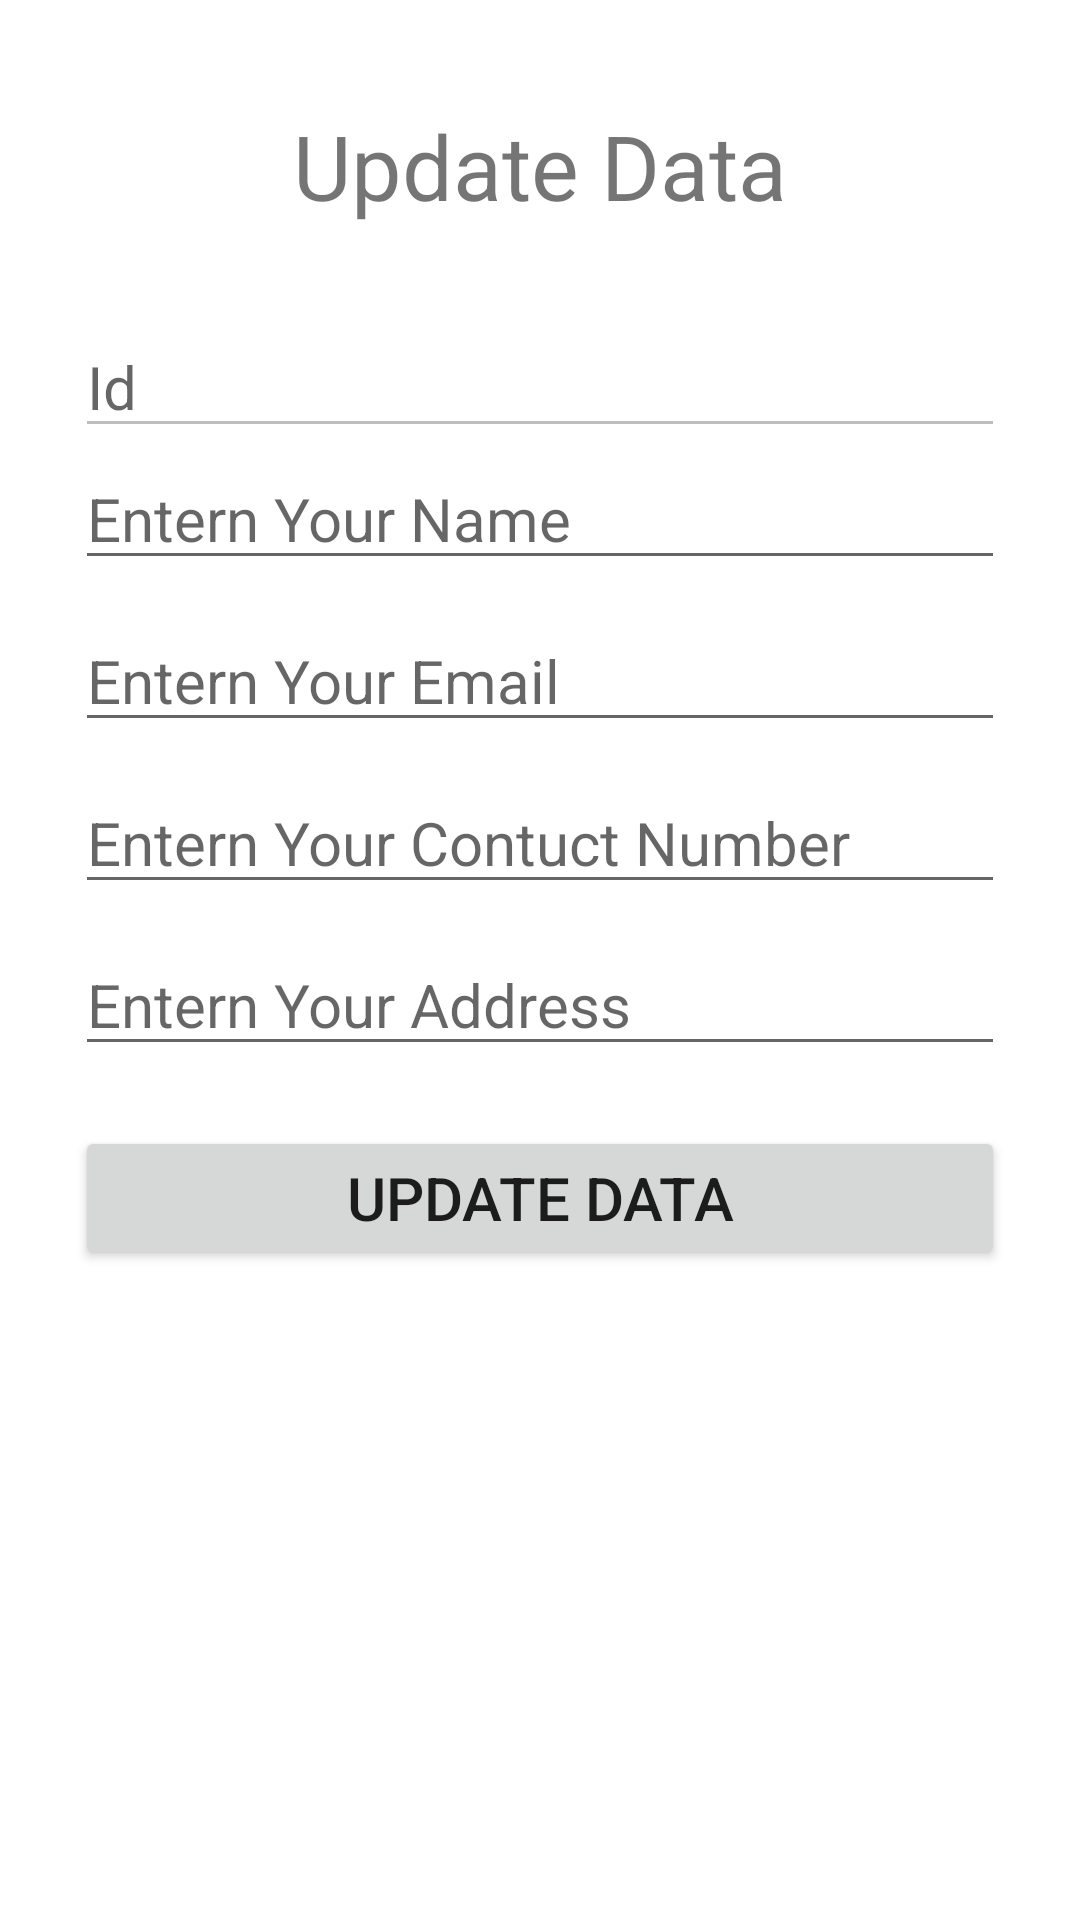

Produce the Android XML layout that renders to this screen, including the resource entries it uses.
<!-- AndroidManifest.xml: application theme Theme.VolleyCrudFinal -->
<!-- res/layout/activity_edit.xml -->
<?xml version="1.0" encoding="utf-8"?>
<LinearLayout xmlns:android="http://schemas.android.com/apk/res/android"
    xmlns:app="http://schemas.android.com/apk/res-auto"
    xmlns:tools="http://schemas.android.com/tools"
    android:layout_width="match_parent"
    android:layout_height="match_parent"
    android:layout_gravity="center"
    android:orientation="vertical"
    android:padding="25dp"
    tools:context=".EditActivity">

    <TextView
        android:layout_width="match_parent"
        android:layout_height="wrap_content"
        android:text="Update Data"
        android:textSize="30dp"
        android:textAlignment="center"
        android:layout_marginTop="10dp"
        android:layout_marginBottom="20dp"
        tools:ignore="RtlCompat" />

    <ImageView
        android:layout_width="match_parent"
        android:layout_height="wrap_content"
        android:layout_gravity="center"
        android:src="@drawable/camera"
        android:id="@+id/imgUpload"
        android:padding="5dp"/>


    <EditText
        android:layout_width="match_parent"
        android:layout_height="wrap_content"
        android:id="@+id/editId"
        android:hint="Id"
        android:enabled="false"
        android:textSize="20dp"/>

    <EditText
        android:layout_width="match_parent"
        android:layout_height="wrap_content"
        android:id="@+id/editName"
        android:hint="Entern Your Name"
        android:textSize="20dp"/>



    <EditText
        android:layout_width="match_parent"
        android:layout_height="wrap_content"
        android:id="@+id/editEmail"
        android:hint="Entern Your Email"
        android:layout_marginTop="10dp"
        android:textSize="20dp"/>


    <EditText
        android:layout_width="match_parent"
        android:layout_height="wrap_content"
        android:id="@+id/editContuct"
        android:hint="Entern Your Contuct Number"
        android:textSize="20dp"
        android:layout_marginTop="10dp"/>

    <EditText
        android:layout_width="match_parent"
        android:layout_height="wrap_content"
        android:id="@+id/editAddress"
        android:hint="Entern Your Address"
        android:textSize="20dp"
        android:layout_marginTop="10dp"/>

    <Button
        android:layout_width="match_parent"
        android:layout_height="wrap_content"
        android:text="Update Data"
        android:textSize="20dp"
        android:layout_marginTop="20dp"
        android:id="@+id/updateBtn"/>

</LinearLayout>
<!-- resources referenced by this layout -->
<resources>
  <style name="Theme.VolleyCrudFinal" parent="Theme.MaterialComponents.DayNight.DarkActionBar">
          
          <item name="colorPrimary">@color/purple_500</item>
          <item name="colorPrimaryVariant">@color/purple_700</item>
          <item name="colorOnPrimary">@color/white</item>
          
          <item name="colorSecondary">@color/teal_200</item>
          <item name="colorSecondaryVariant">@color/teal_700</item>
          <item name="colorOnSecondary">@color/black</item>
          
          <item name="android:statusBarColor" tools:targetApi="l">?attr/colorPrimaryVariant</item>
          
      </style>
  <!-- not gathered from this repository: default colours our renderer supplied (Android Studio template values) -->
  <color name="purple_500">#FF6200EE</color>
  <color name="purple_700">#FF3700B3</color>
  <color name="teal_200">#FF03DAC5</color>
  <color name="teal_700">#FF018786</color>
  <color name="black">#FF000000</color>
  <color name="white">#FFFFFFFF</color>
</resources>
